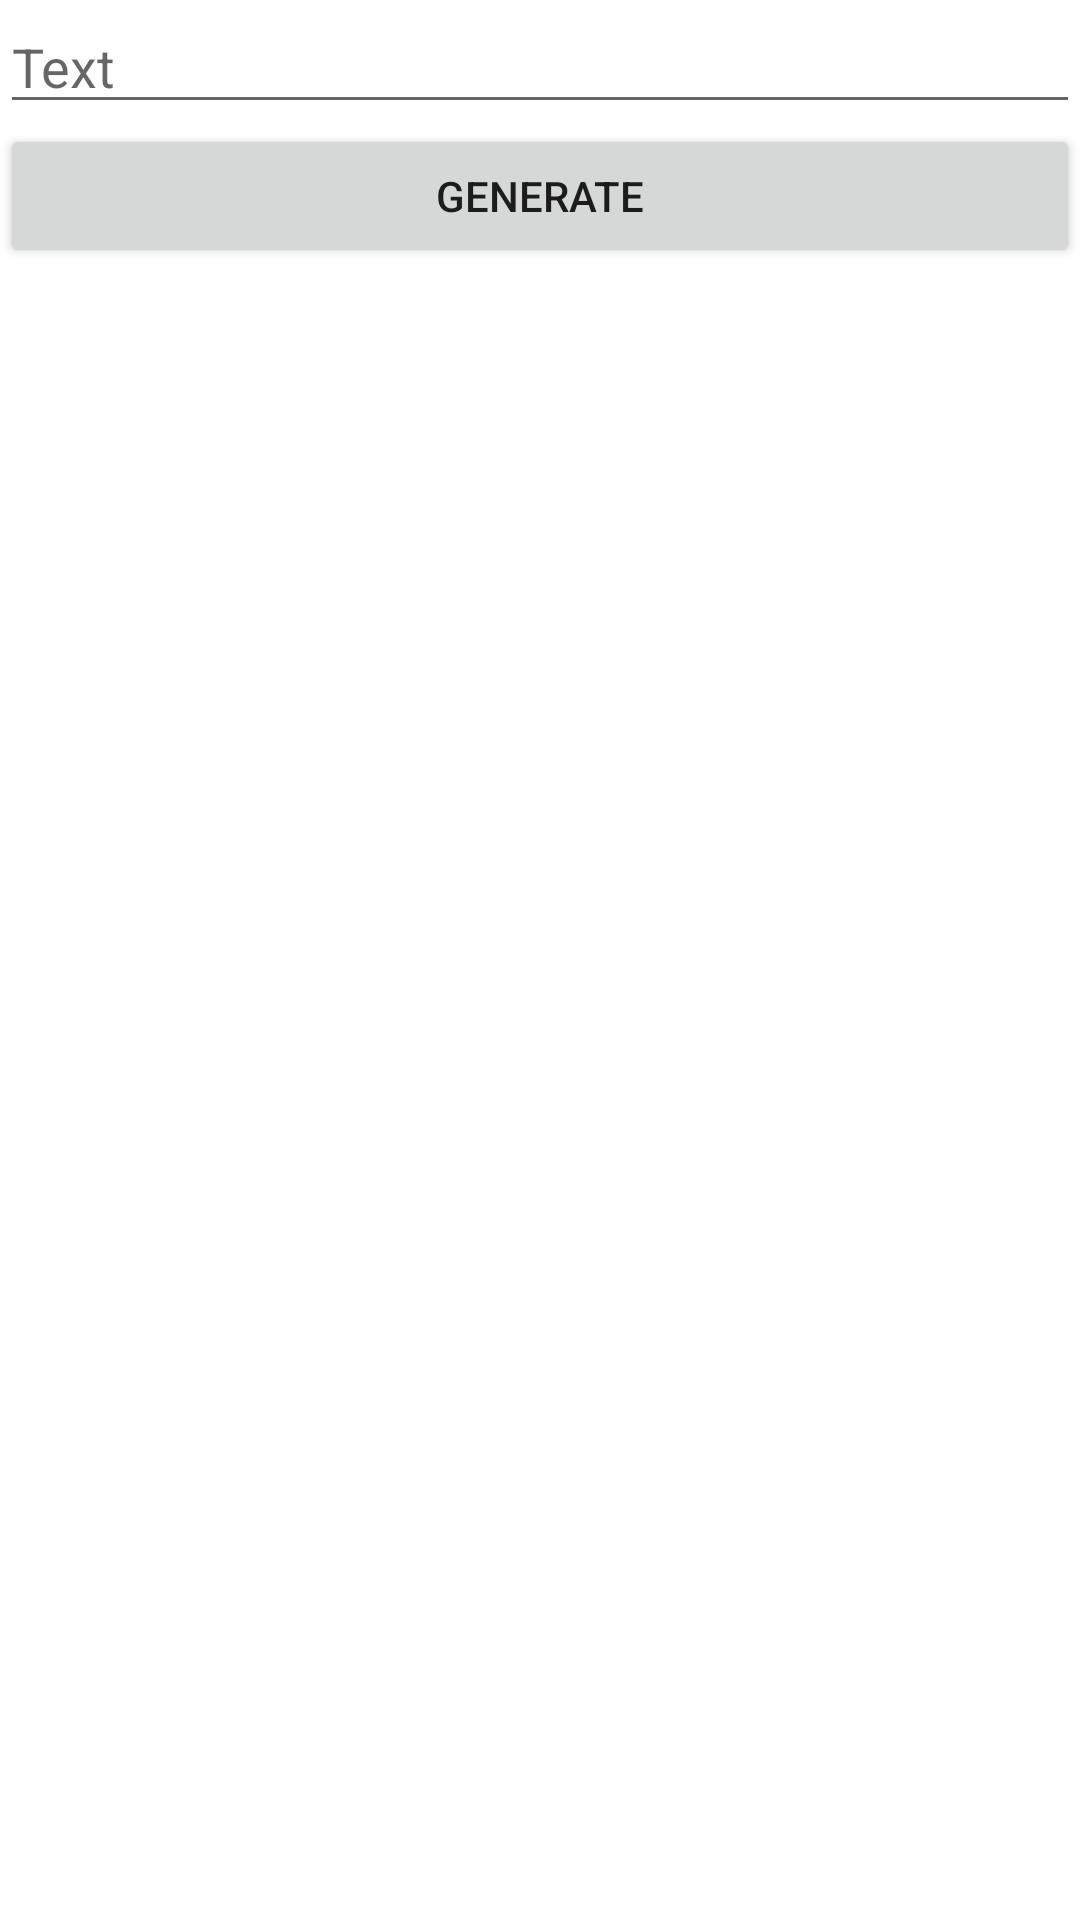

Reconstruct the res/layout file that produces this screen, plus the resources it refers to.
<!-- AndroidManifest.xml: application theme Theme.Scavenger_Gradle -->
<!-- res/layout/activity_2.xml -->
<?xml version="1.0" encoding="utf-8"?>
<LinearLayout
    xmlns:android="http://schemas.android.com/apk/res/android"
    xmlns:app="http://schemas.android.com/apk/res-auto"
    xmlns:tools="http://schemas.android.com/tools"
    android:layout_width="match_parent"
    android:layout_height="match_parent"
    android:orientation="vertical"
    tools:context=".UserClasses.Activity2">

    <EditText
        android:layout_width="match_parent"
        android:layout_height="wrap_content"
        android:id="@+id/edittext01"
        android:hint="Text"/>

    <Button
        android:layout_width="match_parent"
        android:layout_height="wrap_content"
        android:id="@+id/geneBtn"
        android:text="Generate"/>
    <ImageView
        android:layout_width="wrap_content"
        android:layout_height="wrap_content"
        android:id="@+id/bar_code"
        android:layout_gravity="center"
        android:adjustViewBounds="true"/>
</LinearLayout>
<!-- resources referenced by this layout -->
<resources>
  <style name="Theme.Scavenger_Gradle" parent="Theme.MaterialComponents.DayNight.DarkActionBar">
          
          <item name="colorPrimary">@color/purple_500</item>
          <item name="colorPrimaryVariant">@color/purple_700</item>
          <item name="colorOnPrimary">@color/white</item>
          
          <item name="colorSecondary">@color/teal_200</item>
          <item name="colorSecondaryVariant">@color/teal_700</item>
          <item name="colorOnSecondary">@color/black</item>
          
          <item name="android:statusBarColor" tools:targetApi="l">?attr/colorPrimaryVariant</item>
          
      </style>
  <!-- not gathered from this repository: default colours our renderer supplied (Android Studio template values) -->
  <color name="purple_500">#FF6200EE</color>
  <color name="purple_700">#FF3700B3</color>
  <color name="teal_200">#FF03DAC5</color>
  <color name="teal_700">#FF018786</color>
  <color name="black">#FF000000</color>
  <color name="white">#FFFFFFFF</color>
</resources>
